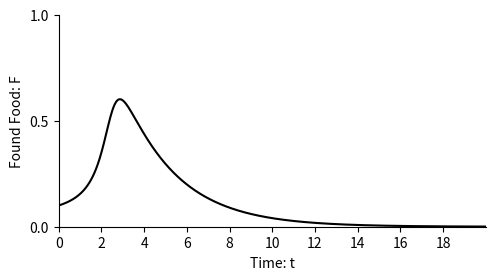
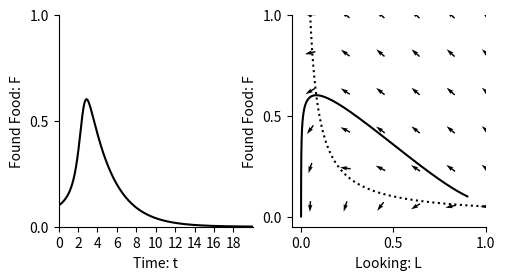
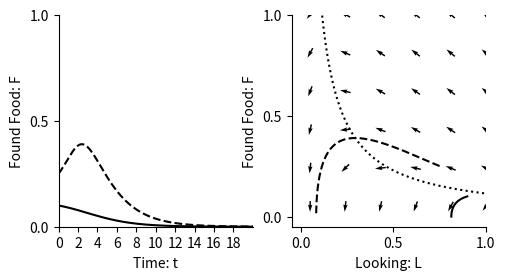
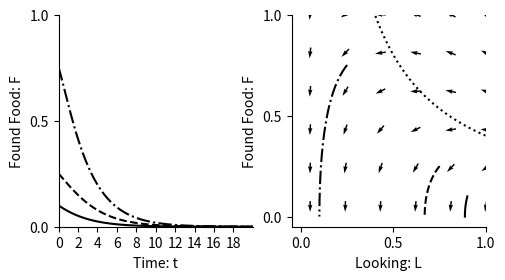

Generate these figures, in order, with matplotlib:
"""
.. _morethanthesum:

More than the sum of its parts
==============================

[redacted]
with rules of interaction,

.. image:: ../../images/lesson2/AntsMoreThanSum.png 

[redacted]


Let's turn these rules in to differential equation and investigate properties of the model.

The model
---------
 
In terms of differential equations, the rate of change of 'looking' for food individuals is

.. math::
   :label: susc
 
   \\frac{dL}{dt} = \\underbrace{-b L F^2 }_{\mbox{L} + \mbox{2F} \\xrightarrow{b} \mbox{3F}}

and the rate of change of those who have 'found' the food is 

.. math::
   :label: infect
 
   \\frac{dF}{dt} = \\underbrace{-b L F^2 }_{\mbox{L} + \mbox{2F} \\xrightarrow{b} \mbox{3F}} - \\underbrace{c F }_{\mbox{F} \\xrightarrow{c} \mbox{R}} 

The constant :math:`b` is the rate of contact between ants and :math:`c` is the rate of retiring.
We can also write down an equation for resting ants as follows,

.. math::
   :label: recover
 
   \\frac{dR}{dt} = \\underbrace{c F }_{\mbox{F} \\xrightarrow{c} \mbox{R}} 

In this model :math:`L`, :math:`F` and :math:`R` are proportions of the population. 
Summing them up gives :math:`L+F+R=1`, since 
everyone in the popultaion is either susceptible, infective or recovered.

Numerical solution
------------------

Let's now solve these equations numerically. We start by importing the libraries we need from Python, input the equations
and then solve them numerically.

"""

import numpy as np
import matplotlib.pyplot as plt
import matplotlib
from pylab import rcParams
matplotlib.font_manager.FontProperties(family='Helvetica',size=11)
rcParams['figure.figsize'] = 14/2.54, 7/2.54
from scipy import integrate


b=8
c = 0.4

def dXdt(X, t=0):
   return np.array([  - b*X[0]*X[1]*X[1] ,           #LookingX[0] is L
                      + b*X[0]*X[1]*X[1]  - c*X[1] , #Found Food X[1] is F
                        c*X[1]])                     #Resting X[2] is R

def plotOverTime(ax,F,linetype):
    ax.plot(t, F  , linetype,color='k')
    ax.set_xlabel('Time: t')
    ax.set_ylabel('Found Food: F')
    ax.spines['top'].set_visible(False)
    ax.spines['right'].set_visible(False)
    ax.set_xticks(np.arange(0,20,step=2))
    ax.set_yticks(np.arange(0,1.01,step=0.5))
    ax.set_xlim(0,20)
    ax.set_ylim(0,1) 
    
t = np.linspace(0, 20,  1000)         # time
X0 = np.array([0.9, 0.1,0.0000])      # initially 10% have found food
X = integrate.odeint(dXdt, X0, t)     # uses a Python package to simulate the interactions
L, F, R = X.T
fig,ax=plt.subplots(1)
plotOverTime(ax,F,'-')
plt.show()

##############################################################################
# Phase plane
# -----------
# We can find
# the equilibria where the rate at which people become infected equals the 
# rate at which they recover by solving
# 
# .. math::
# 
#   \frac{dF}{dt} = b L F^2 - c F = 0  
#
# This occurs either when :math:`F=0` (no ants have found the food) or 
# when 
#
# .. math::
# 
#   F = \frac{c}{bL} 
# 
# We now plot this below.

def plotPhasePlane(ax,L,F,linetype):
    ax.plot(L, F, linetype,color='k')
    ax.set_xlabel('Looking: L')
    ax.set_ylabel('Found Food: F')
    ax.spines['top'].set_visible(False)
    ax.spines['right'].set_visible(False)
    ax.set_xticks(np.arange(0,1.01,step=0.5))
    ax.set_yticks(np.arange(0,1.01,step=0.5))
    ax.set_ylim(-0.05,1)   
    ax.set_xlim(-0.05,1) 

def drawArrows(ax,dXdt):
    x = np.linspace(0.05, 1 ,6)
    y = np.linspace(0.05, 1, 6)
    X , Y  = np.meshgrid(x, y)
    dX, dY, dZ = dXdt([X, Y,1-X-Y]) 
    #Make in to unit vectors. 
    M = np.hypot(dX,dY)
    dX = dX/M
    dY = dY/M
    ax.quiver(X, Y, dX, dY, pivot='mid')


F_equilibrium = np.linspace(0, 1,  1000)               
L_equilibrium = c/(b*F_equilibrium)     

fig,ax=plt.subplots(1,2)
plotOverTime(ax[0],F,'-')
ax[1].plot(L_equilibrium,F_equilibrium,linestyle=':',color='k')
plotPhasePlane(ax[1],L,F,'-')
drawArrows(ax[1],dXdt)
plt.show()

##############################################################################
# Now lets make b smaller
#
#


b=3.5
c = 0.4

fig,ax=plt.subplots(1,2)

t = np.linspace(0, 20,  1000)         # time
X0 = np.array([0.9, 0.1,0.0000])      # initially 10% have found food
X = integrate.odeint(dXdt, X0, t)     # uses a Python package to simulate the interactions
L, F, R = X.T
plotOverTime(ax[0],F,'-')
plotPhasePlane(ax[1],L,F,'-')


t = np.linspace(0, 20,  1000)         # time
X0 = np.array([0.75, 0.25,0.0000])      # initially 25% have found food
X = integrate.odeint(dXdt, X0, t)     # uses a Python package to simulate the interactions
L, F, R = X.T
plotOverTime(ax[0],F,'--')
plotPhasePlane(ax[1],L,F,'--')

F_equilibrium = np.linspace(0, 1,  1000)               
L_equilibrium = c/(b*F_equilibrium)    
ax[1].plot(L_equilibrium,F_equilibrium,linestyle=':',color='k')
drawArrows(ax[1],dXdt)
 

plt.show()


##############################################################################
# And b smaller still
#
#


b=1
c = 0.4

fig,ax=plt.subplots(1,2)

t = np.linspace(0, 20,  1000)         # time
X0 = np.array([0.9, 0.1,0.0000])      # initially 10% have found food
X = integrate.odeint(dXdt, X0, t)     # uses a Python package to simulate the interactions
L, F, R = X.T
plotOverTime(ax[0],F,'-')
plotPhasePlane(ax[1],L,F,'-')


t = np.linspace(0, 20,  1000)         # time
X0 = np.array([0.75, 0.25,0.0000])      # initially 25% have found food
X = integrate.odeint(dXdt, X0, t)     # uses a Python package to simulate the interactions
L, F, R = X.T
plotOverTime(ax[0],F,'--')
plotPhasePlane(ax[1],L,F,'--')


t = np.linspace(0, 20,  1000)         # time
X0 = np.array([0.25, 0.75,0.0000])      # initially 25% have found food
X = integrate.odeint(dXdt, X0, t)     # uses a Python package to simulate the interactions
L, F, R = X.T
plotOverTime(ax[0],F,'-.')
plotPhasePlane(ax[1],L,F,'-.')

F_equilibrium = np.linspace(0, 1,  1000)               
L_equilibrium = c/(b*F_equilibrium)    
ax[1].plot(L_equilibrium,F_equilibrium,linestyle=':',color='k')
drawArrows(ax[1],dXdt)
 
plt.show()


